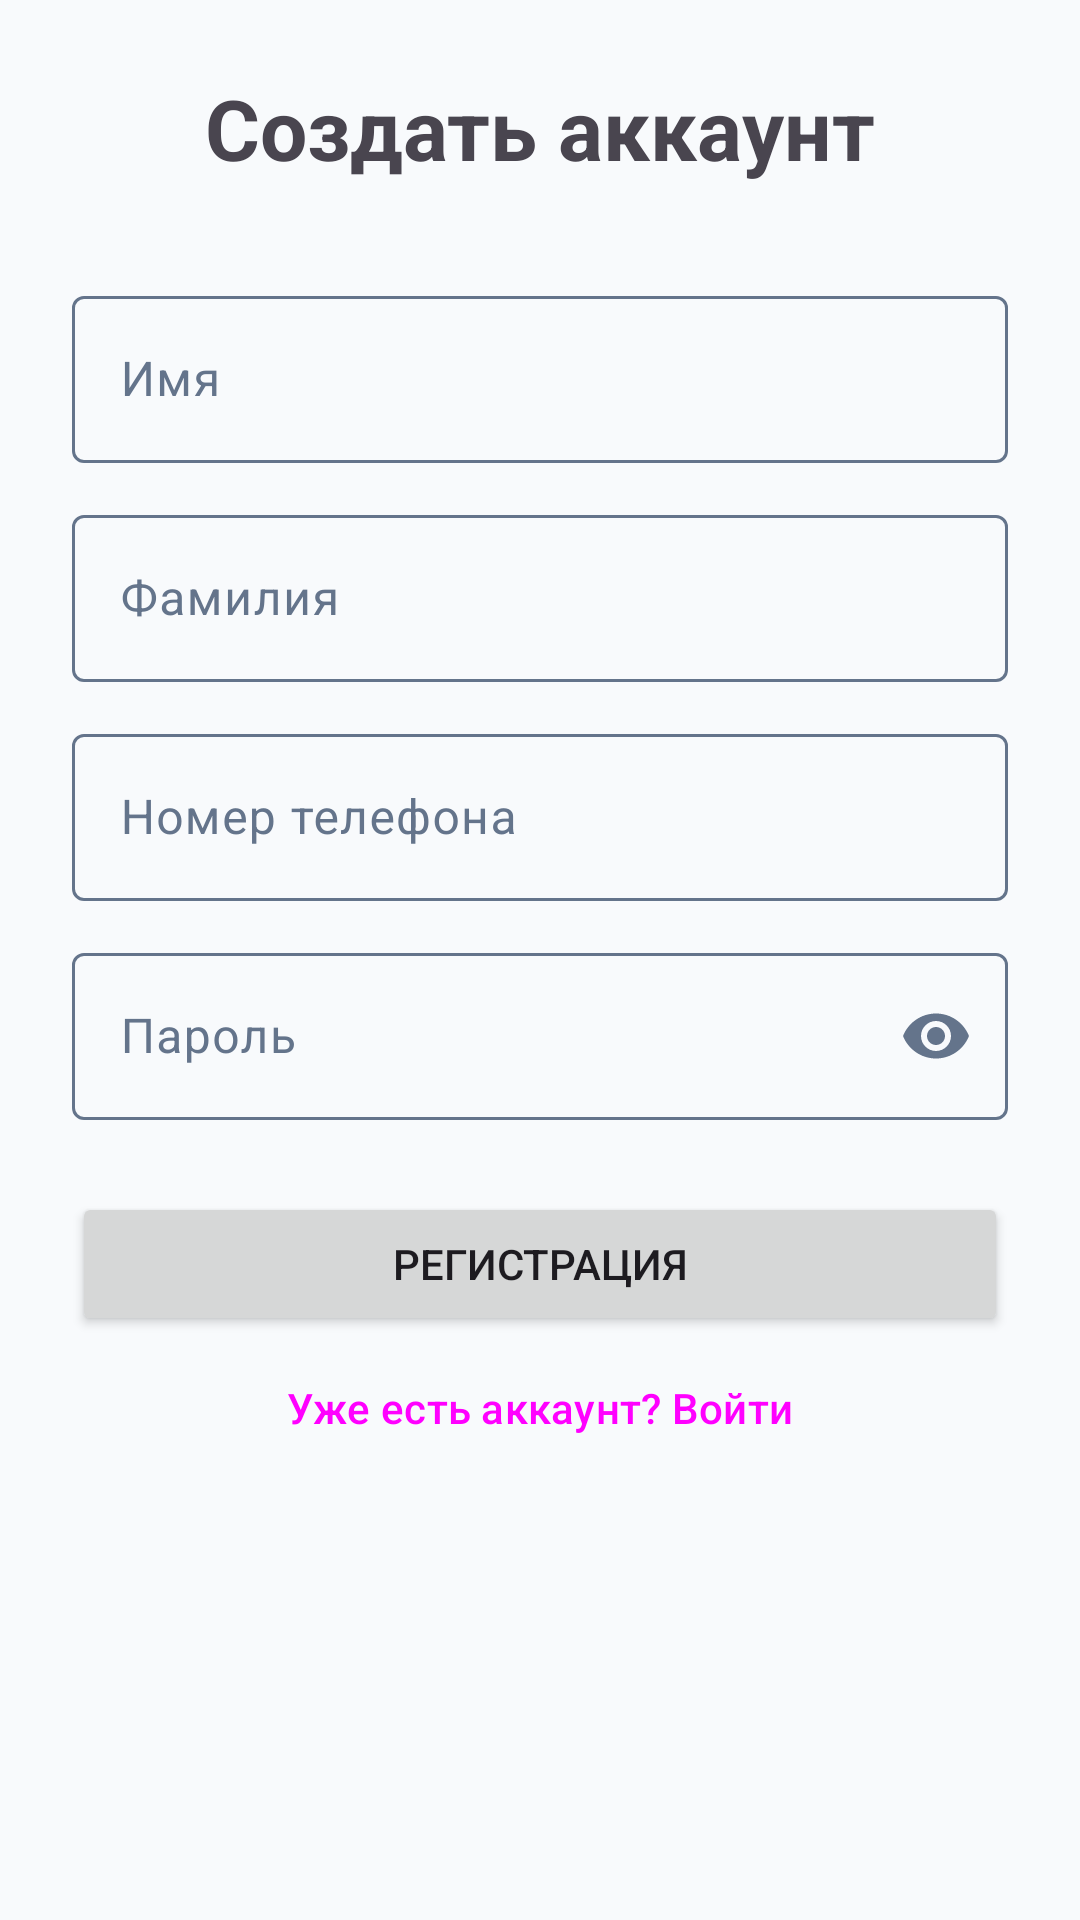

Write the Android layout XML for this screen, with the resource values it uses.
<!-- AndroidManifest.xml: application theme Theme.LostFound -->
<!-- res/layout/fragment_register.xml -->
<?xml version="1.0" encoding="utf-8"?>
<ScrollView xmlns:android="http://schemas.android.com/apk/res/android"
    xmlns:app="http://schemas.android.com/apk/res-auto"
    android:layout_width="match_parent"
    android:layout_height="match_parent"
    android:fillViewport="true">

    <LinearLayout
        android:layout_width="match_parent"
        android:layout_height="wrap_content"
        android:gravity="center_horizontal"
        android:orientation="vertical"
        android:padding="24dp">

        <TextView
            android:layout_width="wrap_content"
            android:layout_height="wrap_content"
            android:layout_marginBottom="32dp"
            android:text="@string/name_createAkk"
            android:textSize="28sp"
            android:textStyle="bold" />

        <com.google.android.material.textfield.TextInputLayout
            style="@style/Widget.Material3.TextInputLayout.OutlinedBox"
            android:layout_width="match_parent"
            android:layout_height="wrap_content"
            android:layout_marginBottom="12dp"
            android:hint="@string/name_Username">

            <com.google.android.material.textfield.TextInputEditText
                android:id="@+id/etRegUsername"
                android:layout_width="match_parent"
                android:layout_height="wrap_content"
                android:inputType="textPersonName|textCapWords" />
        </com.google.android.material.textfield.TextInputLayout>

        <com.google.android.material.textfield.TextInputLayout
            style="@style/Widget.Material3.TextInputLayout.OutlinedBox"
            android:layout_width="match_parent"
            android:layout_height="wrap_content"
            android:layout_marginBottom="12dp"
            android:hint="Фамилия">

            <com.google.android.material.textfield.TextInputEditText
                android:id="@+id/et_Reg_Surname"
                android:layout_width="match_parent"
                android:layout_height="wrap_content"
                android:inputType="textPersonName|textCapWords" />
        </com.google.android.material.textfield.TextInputLayout>

        <com.google.android.material.textfield.TextInputLayout
            style="@style/Widget.Material3.TextInputLayout.OutlinedBox"
            android:layout_width="match_parent"
            android:layout_height="wrap_content"
            android:layout_marginBottom="12dp"
            android:hint="Номер телефона">

            <com.google.android.material.textfield.TextInputEditText
                android:id="@+id/et_Reg_Phone"
                android:layout_width="match_parent"
                android:layout_height="wrap_content"
                android:inputType="phone" />
        </com.google.android.material.textfield.TextInputLayout>

        <com.google.android.material.textfield.TextInputLayout
            style="@style/Widget.Material3.TextInputLayout.OutlinedBox"
            android:layout_width="match_parent"
            android:layout_height="wrap_content"
            android:layout_marginBottom="24dp"
            android:hint="@string/name_password"
            app:endIconMode="password_toggle">

            <com.google.android.material.textfield.TextInputEditText
                android:id="@+id/et_Reg_Password"
                android:layout_width="match_parent"
                android:layout_height="wrap_content"
                android:inputType="textPassword" />
        </com.google.android.material.textfield.TextInputLayout>

        <Button
            android:id="@+id/btn_register_submit"
            android:layout_width="match_parent"
            android:layout_height="wrap_content"
            android:padding="12dp"
            android:text="@string/name_registration" />

        <Button
            android:id="@+id/tv_back_to_login"
            style="@style/Widget.Material3.Button.TextButton"
            android:layout_width="match_parent"
            android:layout_height="wrap_content"
            android:text="@string/name_enter_A" />
    </LinearLayout>
</ScrollView>
<!-- resources referenced by this layout -->
<resources>
  <string name="name_Username">Имя</string>
  <string name="name_createAkk">Создать аккаунт</string>
  <string name="name_enter_A">Уже есть аккаунт? Войти</string>
  <string name="name_password">Пароль</string>
  <string name="name_registration">Регистрация</string>
  <style name="Theme.LostFound" parent="Base.Theme.LostFound" />
  <style name="Base.Theme.LostFound" parent="Theme.Material3.DayNight.NoActionBar">
          <item name="colorPrimary">@color/cyan_base</item>
          <item name="colorOnPrimary">@color/text_primary_L</item>
          <item name="colorSecondary">@color/cyan_base</item>
          <item name="colorOnSecondary">@color/text_primary_L</item>
  
          <item name="android:colorBackground">@color/background_L</item>
          <item name="colorOnBackground">@color/text_primary_L</item>
          <item name="colorSurface">@color/kartochki_L</item>
          <item name="colorOnSurface">@color/text_primary_L</item>
          <item name="colorOnSurfaceVariant">@color/text_NonPrimary_L</item>
  
          <item name="colorOutline">@color/text_NonPrimary_L</item>
          <item name="colorOutlineVariant">@color/border_L</item>
          <item name="colorSurfaceVariant">@color/border_L</item>
      </style>
  <color name="cyan_base">#4FD1C5</color>
  <color name="text_primary_L">#0F172A</color>
  <color name="background_L"> #F8FAFC</color>
  <color name="kartochki_L">#FFFFFF</color>
  <color name="text_NonPrimary_L">#64748B</color>
  <color name="border_L">#E2E8F0</color>
</resources>
